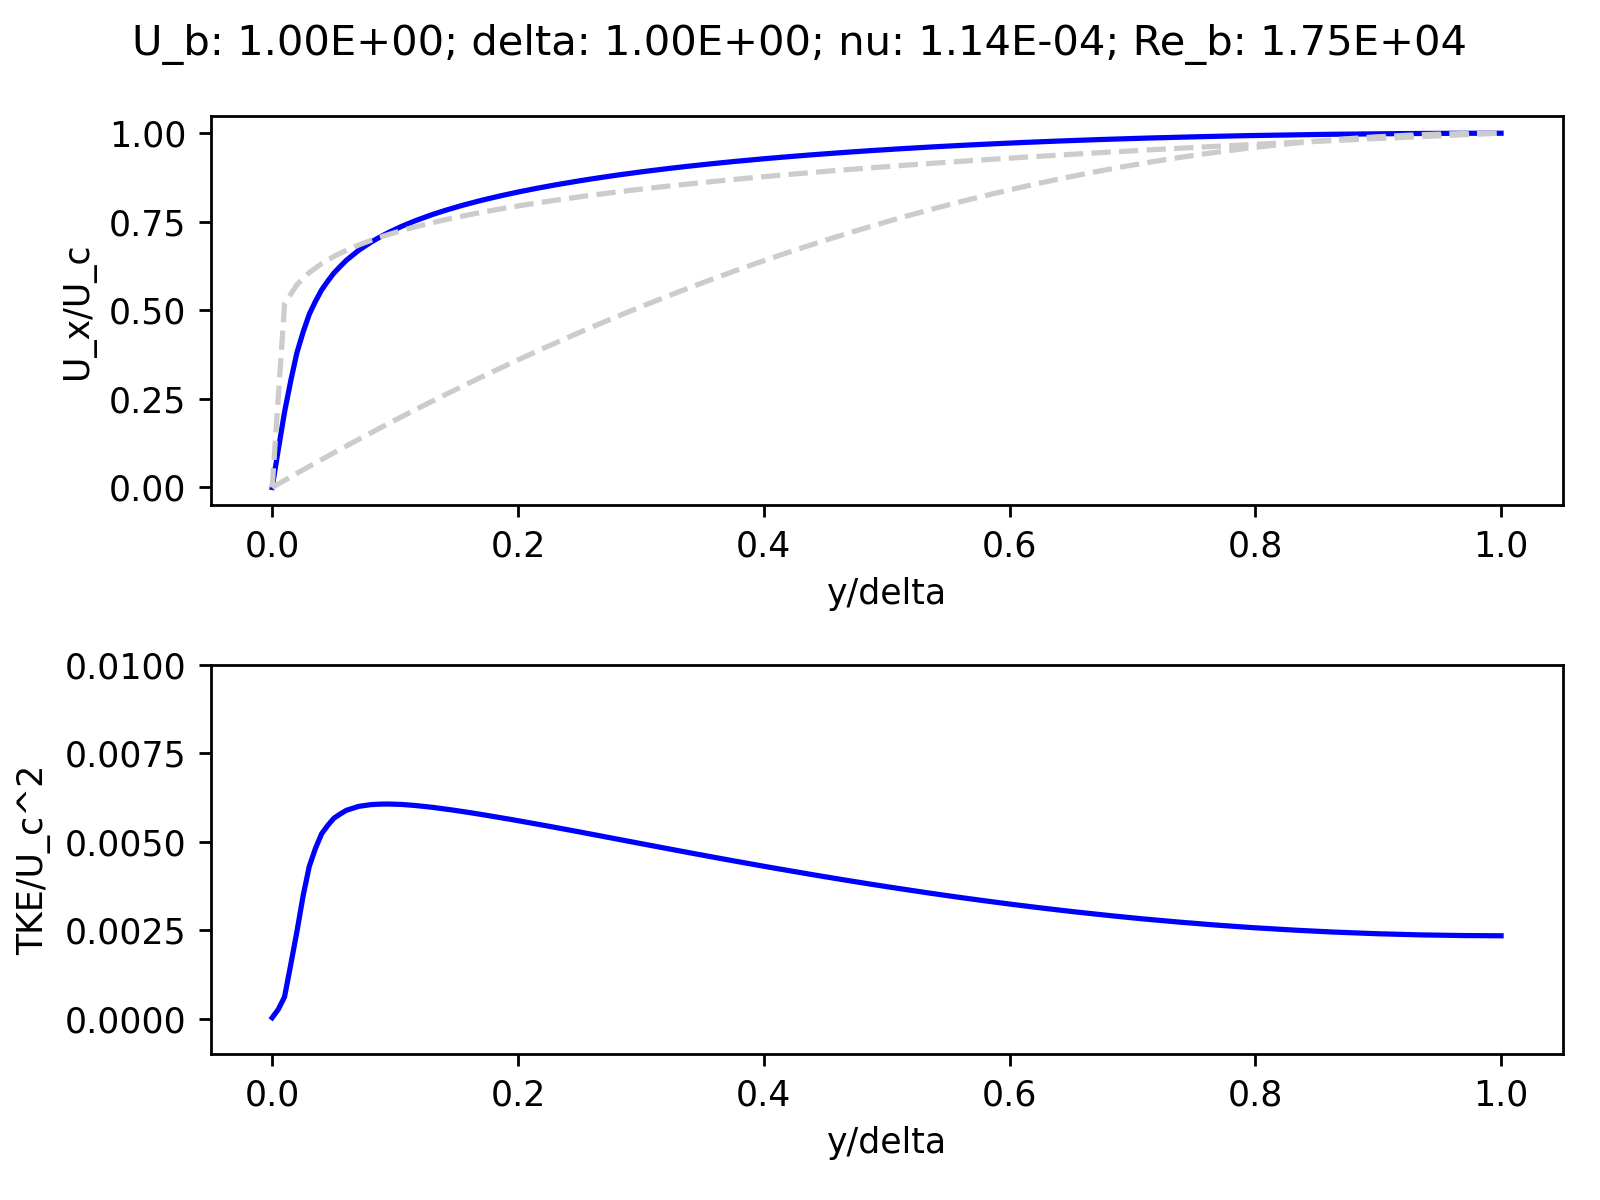

Values plotted in this chart, from the file beside it:
0.000E+00, 0.000E+00, 3.243E-05
5.025E-03, 1.079E-01, 2.709E-04
1.005E-02, 2.126E-01, 6.204E-04
1.508E-02, 3.005E-01, 1.525E-03
2.010E-02, 3.800E-01, 2.458E-03
2.513E-02, 4.380E-01, 3.465E-03
3.015E-02, 4.887E-01, 4.301E-03
3.518E-02, 5.251E-01, 4.808E-03
4.020E-02, 5.575E-01, 5.223E-03
4.523E-02, 5.824E-01, 5.462E-03
5.025E-02, 6.053E-01, 5.665E-03
5.528E-02, 6.236E-01, 5.781E-03
6.030E-02, 6.411E-01, 5.886E-03
6.533E-02, 6.553E-01, 5.943E-03
7.035E-02, 6.694E-01, 5.999E-03
7.538E-02, 6.809E-01, 6.023E-03
8.040E-02, 6.924E-01, 6.048E-03
8.543E-02, 7.025E-01, 6.058E-03
9.045E-02, 7.121E-01, 6.064E-03
9.548E-02, 7.210E-01, 6.065E-03
1.005E-01, 7.293E-01, 6.059E-03
1.055E-01, 7.374E-01, 6.053E-03
1.106E-01, 7.445E-01, 6.039E-03
1.156E-01, 7.517E-01, 6.026E-03
1.206E-01, 7.583E-01, 6.009E-03
1.256E-01, 7.646E-01, 5.990E-03
1.307E-01, 7.708E-01, 5.970E-03
1.357E-01, 7.764E-01, 5.948E-03
1.407E-01, 7.820E-01, 5.925E-03
1.457E-01, 7.873E-01, 5.901E-03
1.508E-01, 7.924E-01, 5.875E-03
1.558E-01, 7.974E-01, 5.850E-03
1.608E-01, 8.020E-01, 5.822E-03
1.658E-01, 8.066E-01, 5.795E-03
1.709E-01, 8.110E-01, 5.767E-03
1.759E-01, 8.152E-01, 5.738E-03
1.809E-01, 8.194E-01, 5.709E-03
1.859E-01, 8.234E-01, 5.680E-03
1.910E-01, 8.272E-01, 5.650E-03
1.960E-01, 8.310E-01, 5.620E-03
2.010E-01, 8.346E-01, 5.589E-03
2.060E-01, 8.381E-01, 5.558E-03
2.111E-01, 8.416E-01, 5.527E-03
2.161E-01, 8.450E-01, 5.496E-03
2.211E-01, 8.482E-01, 5.464E-03
2.261E-01, 8.515E-01, 5.432E-03
2.312E-01, 8.546E-01, 5.400E-03
2.362E-01, 8.576E-01, 5.368E-03
2.412E-01, 8.606E-01, 5.335E-03
2.462E-01, 8.635E-01, 5.303E-03
2.513E-01, 8.663E-01, 5.270E-03
2.563E-01, 8.691E-01, 5.237E-03
2.613E-01, 8.719E-01, 5.204E-03
2.663E-01, 8.744E-01, 5.171E-03
2.714E-01, 8.770E-01, 5.138E-03
2.764E-01, 8.796E-01, 5.105E-03
2.814E-01, 8.821E-01, 5.072E-03
2.864E-01, 8.845E-01, 5.038E-03
2.915E-01, 8.869E-01, 5.005E-03
2.965E-01, 8.892E-01, 4.972E-03
3.015E-01, 8.914E-01, 4.939E-03
... 139 more rows
